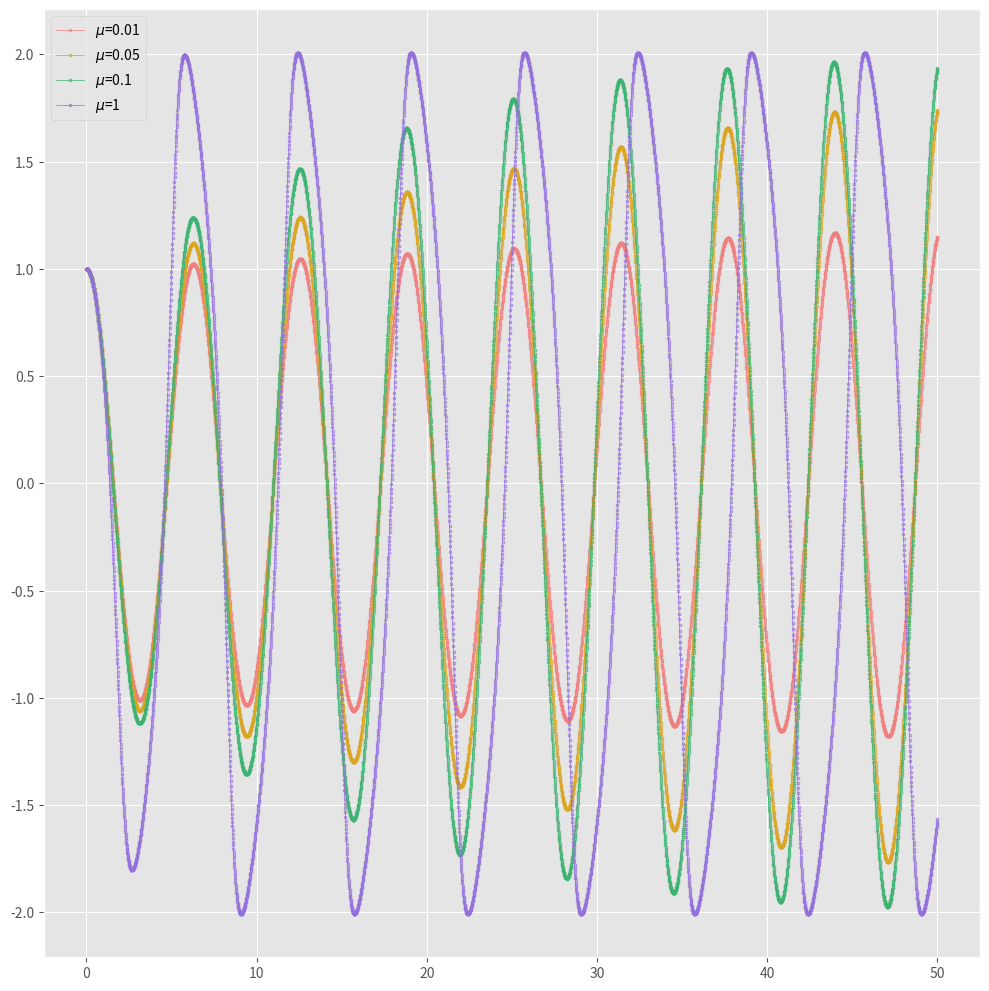

This figure's Python source:
import math
import matplotlib.pyplot as plt
import numpy as np
from matplotlib import style

style.use('ggplot')
plt.figure(figsize=(10, 10), dpi=80)
style_list = ["g+-", "r--", "b.-", "yo-"]


def fz(u, y, z):
    return u * (1 - y * y) * z - y


def fy(z):
    return z


def RungeKutta(a, b, n, y0, z0, u, color, top):
    X, Y, Z = [], [], []
    X.append(0)
    Y.append(y0)
    Z.append(z0)
    h = (b - a) / n
    for i in range(1, n + 1):
        K11 = h * fy(Z[i - 1])
        K21 = h * fz(u, Y[i - 1], Z[i - 1])

        K12 = h * fy(Z[i - 1] + K21 / 2)
        K22 = h * fz(u, Y[i - 1] + K11 / 2, Z[i - 1] + K21 / 2)

        K13 = h * fy(Z[i - 1] + K22 / 2)
        K23 = h * fz(u, Y[i - 1] + K12 / 2, Z[i - 1] + K22 / 2)

        K14 = h * fy(Z[i - 1] + K23)
        K24 = h * fz(u, Y[i - 1] + K13, Z[i - 1] + K23)

        Y.append(Y[i - 1] + (K11 + 2 * K12 + 2 * K13 + K14) / 6)
        Z.append(Z[i - 1] + (K21 + 2 * K22 + 2 * K23 + K24) / 6)
        X.append(a + i * h)

    plt.plot(X, Y, '-p', color=color,
             marker='o',
             markersize=0.5, linewidth=0.5,
             markerfacecolor=color,
             markeredgecolor=color,
             label=r"$\mu$=" + top,
             markeredgewidth=2)


def main():
    l, r = 0, 50
    RungeKutta(l, r, 5000, 1, 0, 0.01, "lightcoral", "0.01")
    RungeKutta(l, r, 5000, 1, 0, 0.05, "goldenrod", "0.05")
    RungeKutta(l, r, 5000, 1, 0, 0.1, "mediumseagreen", "0.1")
    RungeKutta(l, r, 5000, 1, 0, 1, "mediumpurple", "1")

    plt.legend(loc="best")
    plt.tight_layout()
    plt.savefig('plot5-6.pdf', dpi=700)
    plt.show()


if __name__ == "__main__":
    main()
